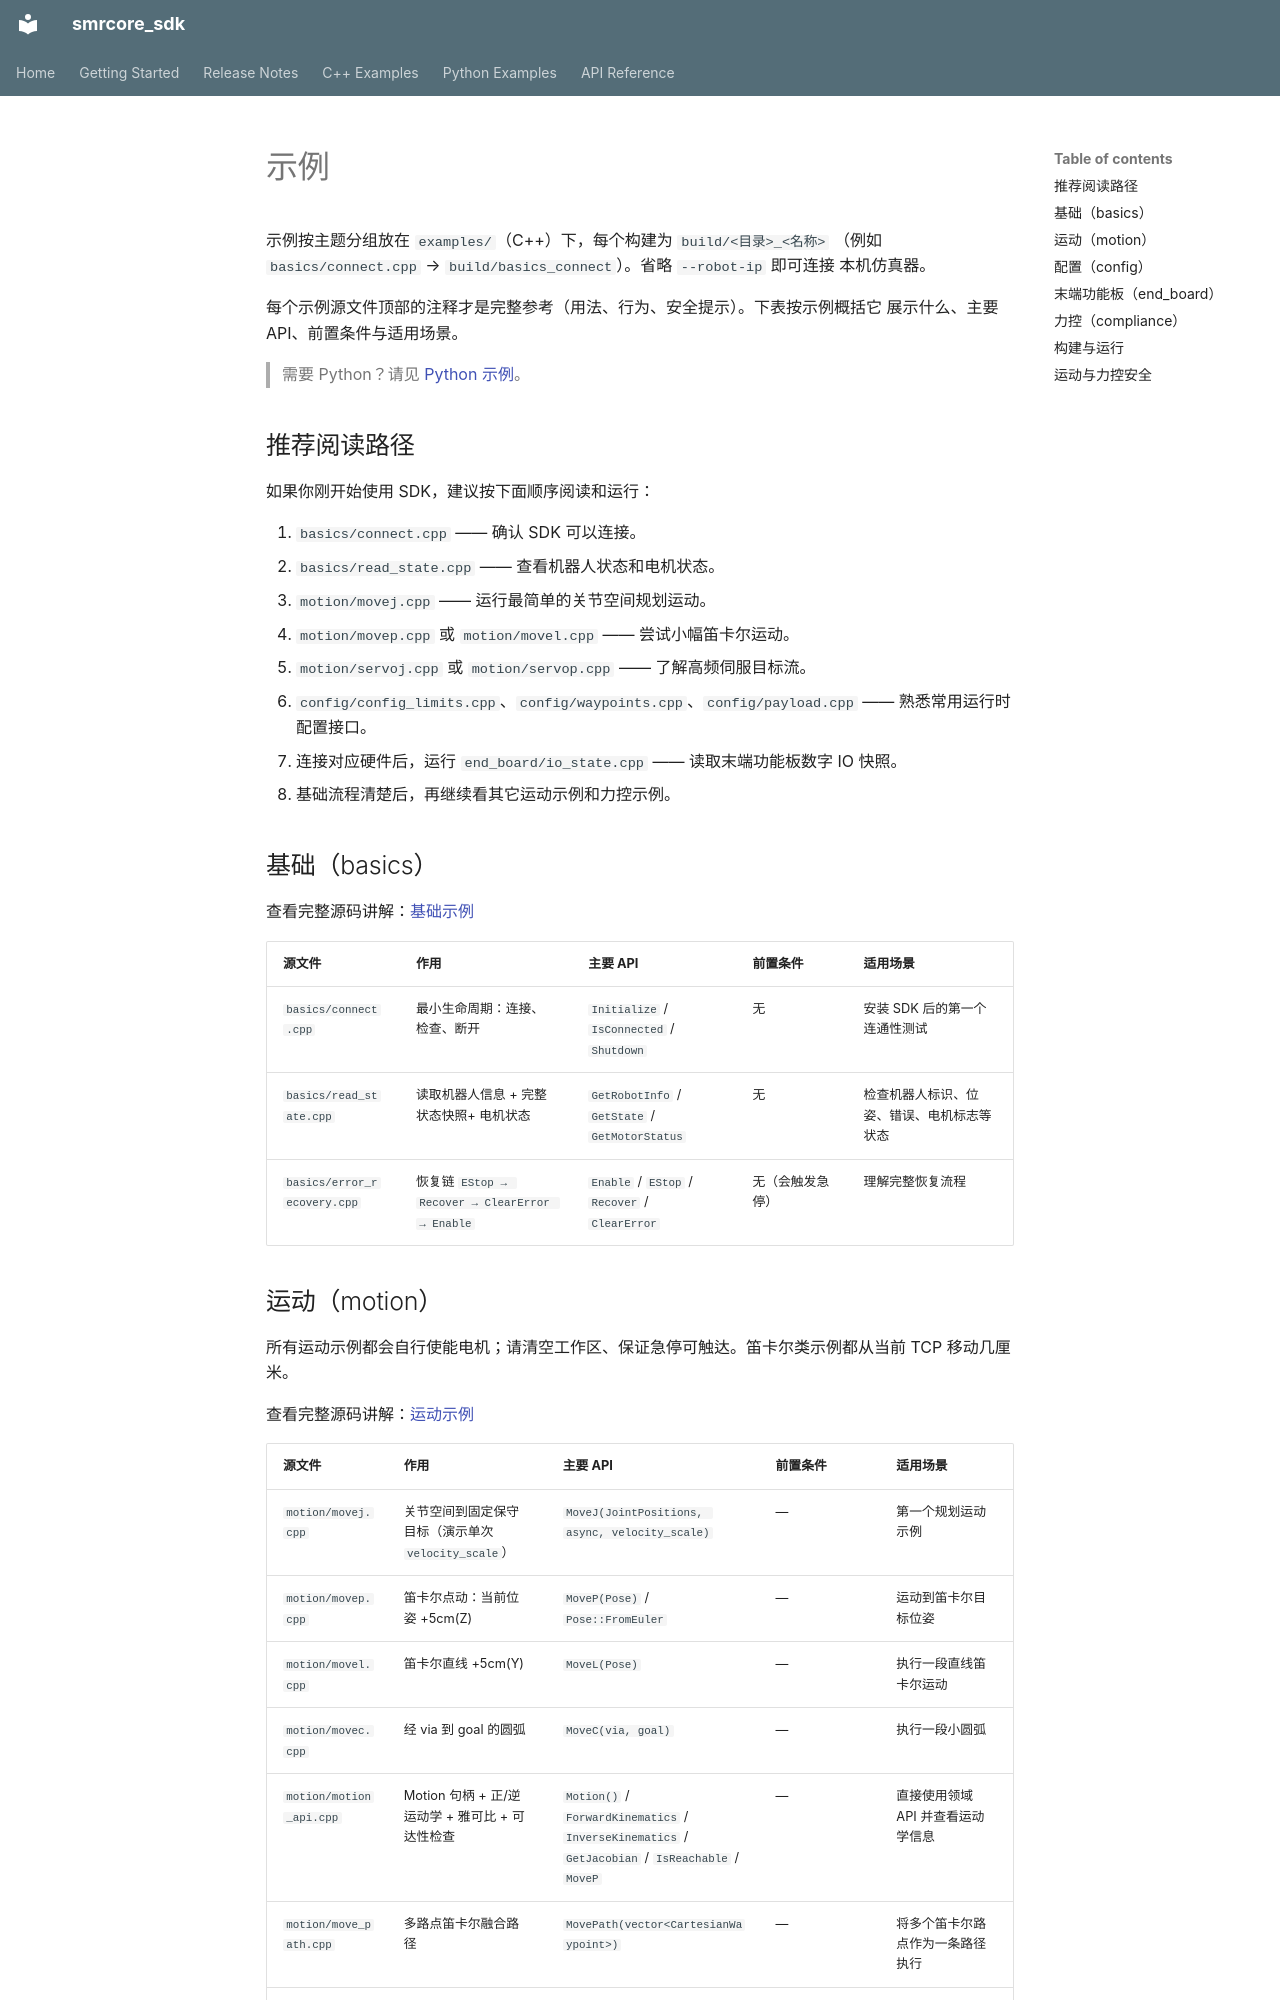

repository: smore-robotics/smrcore_sdk · page: examples/index.zh/index.html · generator: mkdocs

# 示例

示例按主题分组放在 `examples/`（C++）下，每个构建为 `build/<目录>_<名称>`
（例如 `basics/connect.cpp` → `build/basics_connect`）。省略 `--robot-ip` 即可连接
本机仿真器。

每个示例源文件顶部的注释才是完整参考（用法、行为、安全提示）。下表按示例概括它
展示什么、主要 API、前置条件与适用场景。

> 需要 Python？请见 [Python 示例](../python/examples/index.md)。

## 推荐阅读路径

如果你刚开始使用 SDK，建议按下面顺序阅读和运行：

1. `basics/connect.cpp` —— 确认 SDK 可以连接。
2. `basics/read_state.cpp` —— 查看机器人状态和电机状态。
3. `motion/movej.cpp` —— 运行最简单的关节空间规划运动。
4. `motion/movep.cpp` 或 `motion/movel.cpp` —— 尝试小幅笛卡尔运动。
5. `motion/servoj.cpp` 或 `motion/servop.cpp` —— 了解高频伺服目标流。
6. `config/config_limits.cpp`、`config/waypoints.cpp`、`config/payload.cpp`
   —— 熟悉常用运行时配置接口。
7. 连接对应硬件后，运行 `end_board/io_state.cpp` —— 读取末端功能板数字 IO 快照。
8. 基础流程清楚后，再继续看其它运动示例和力控示例。

## 基础（basics）

查看完整源码讲解：[基础示例](basics.md)

| 源文件 | 作用 | 主要 API | 前置条件 | 适用场景 |
|---|---|---|---|---|
| `basics/connect.cpp` | 最小生命周期：连接、检查、断开 | `Initialize` / `IsConnected` / `Shutdown` | 无 | 安装 SDK 后的第一个连通性测试 |
| `basics/read_state.cpp` | 读取机器人信息 + 完整状态快照+ 电机状态 | `GetRobotInfo` / `GetState` / `GetMotorStatus` | 无 | 检查机器人标识、位姿、错误、电机标志等状态 |
| `basics/error_recovery.cpp` | 恢复链 `EStop → Recover → ClearError → Enable` | `Enable` / `EStop` / `Recover` / `ClearError` | 无（会触发急停） | 理解完整恢复流程 |
